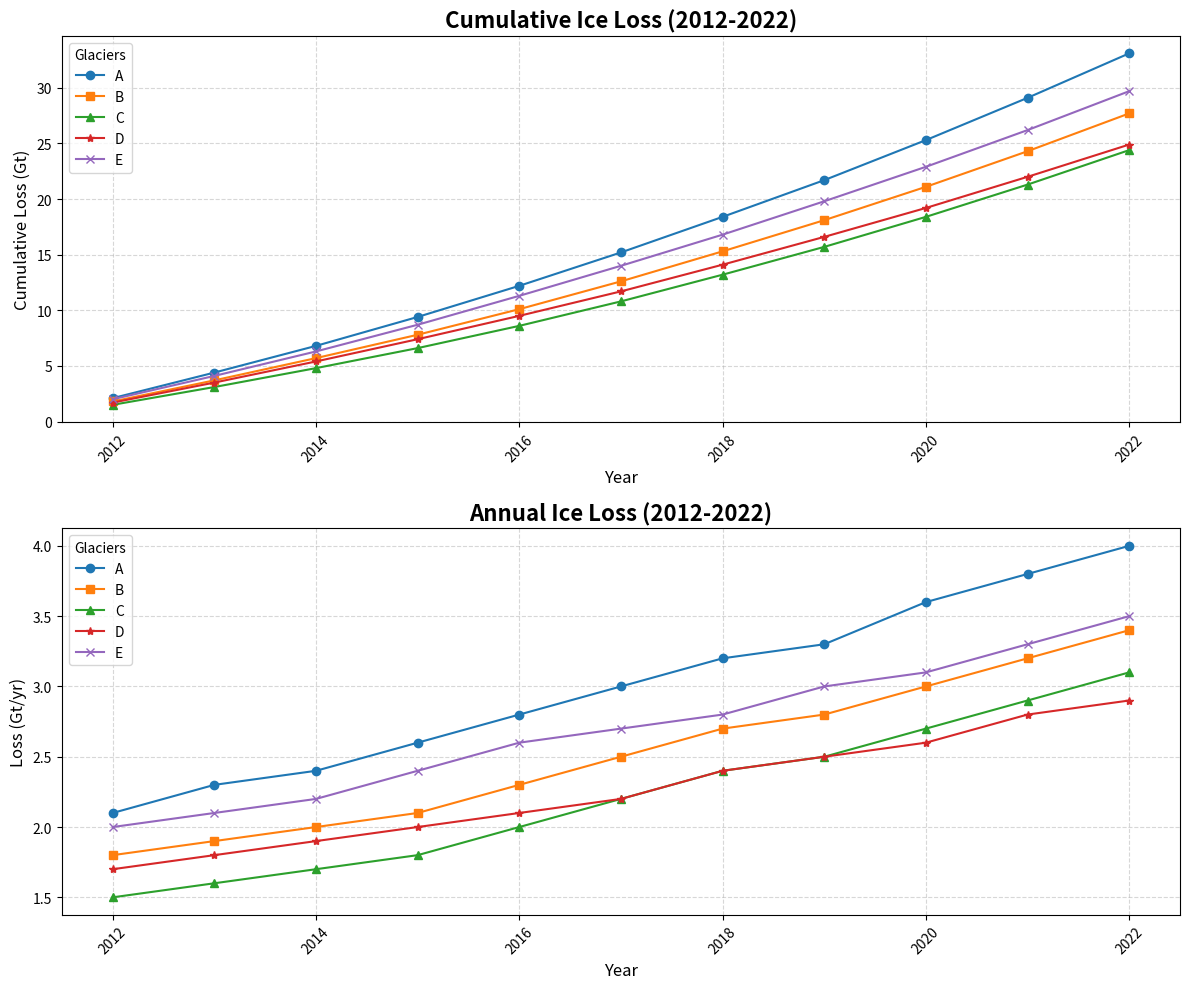

This chart was generated by the following Python code:
import matplotlib.pyplot as plt
import numpy as np

years = np.arange(2012, 2023)

glacier_a = np.array([2.1, 2.3, 2.4, 2.6, 2.8, 3.0, 3.2, 3.3, 3.6, 3.8, 4.0])
glacier_b = np.array([1.8, 1.9, 2.0, 2.1, 2.3, 2.5, 2.7, 2.8, 3.0, 3.2, 3.4])
glacier_c = np.array([1.5, 1.6, 1.7, 1.8, 2.0, 2.2, 2.4, 2.5, 2.7, 2.9, 3.1])
glacier_d = np.array([1.7, 1.8, 1.9, 2.0, 2.1, 2.2, 2.4, 2.5, 2.6, 2.8, 2.9])
glacier_e = np.array([2.0, 2.1, 2.2, 2.4, 2.6, 2.7, 2.8, 3.0, 3.1, 3.3, 3.5])

cumulative_a = np.cumsum(glacier_a)
cumulative_b = np.cumsum(glacier_b)
cumulative_c = np.cumsum(glacier_c)
cumulative_d = np.cumsum(glacier_d)
cumulative_e = np.cumsum(glacier_e)

fig, axs = plt.subplots(2, 1, figsize=(12, 10))

# Plot Cumulative Ice Loss now at the top
axs[0].plot(years, cumulative_a, marker='o', label='A', color='#1f77b4')
axs[0].plot(years, cumulative_b, marker='s', label='B', color='#ff7f0e')
axs[0].plot(years, cumulative_c, marker='^', label='C', color='#2ca02c')
axs[0].plot(years, cumulative_d, marker='*', label='D', color='#d62728')
axs[0].plot(years, cumulative_e, marker='x', label='E', color='#9467bd')
axs[0].set_title("Cumulative Ice Loss (2012-2022)", fontsize=16, fontweight='bold')
axs[0].set_xlabel("Year", fontsize=12)
axs[0].set_ylabel("Cumulative Loss (Gt)", fontsize=12)
axs[0].legend(title='Glaciers', fontsize=10)
axs[0].grid(True, linestyle='--', alpha=0.5)
axs[0].tick_params(axis='x', rotation=45)

# Plot Annual Ice Loss now at the bottom
axs[1].plot(years, glacier_a, marker='o', label='A', color='#1f77b4')
axs[1].plot(years, glacier_b, marker='s', label='B', color='#ff7f0e')
axs[1].plot(years, glacier_c, marker='^', label='C', color='#2ca02c')
axs[1].plot(years, glacier_d, marker='*', label='D', color='#d62728')
axs[1].plot(years, glacier_e, marker='x', label='E', color='#9467bd')
axs[1].set_title("Annual Ice Loss (2012-2022)", fontsize=16, fontweight='bold')
axs[1].set_xlabel("Year", fontsize=12)
axs[1].set_ylabel("Loss (Gt/yr)", fontsize=12)
axs[1].legend(title='Glaciers', fontsize=10)
axs[1].grid(True, linestyle='--', alpha=0.5)
axs[1].tick_params(axis='x', rotation=45)

plt.tight_layout()
plt.show()
